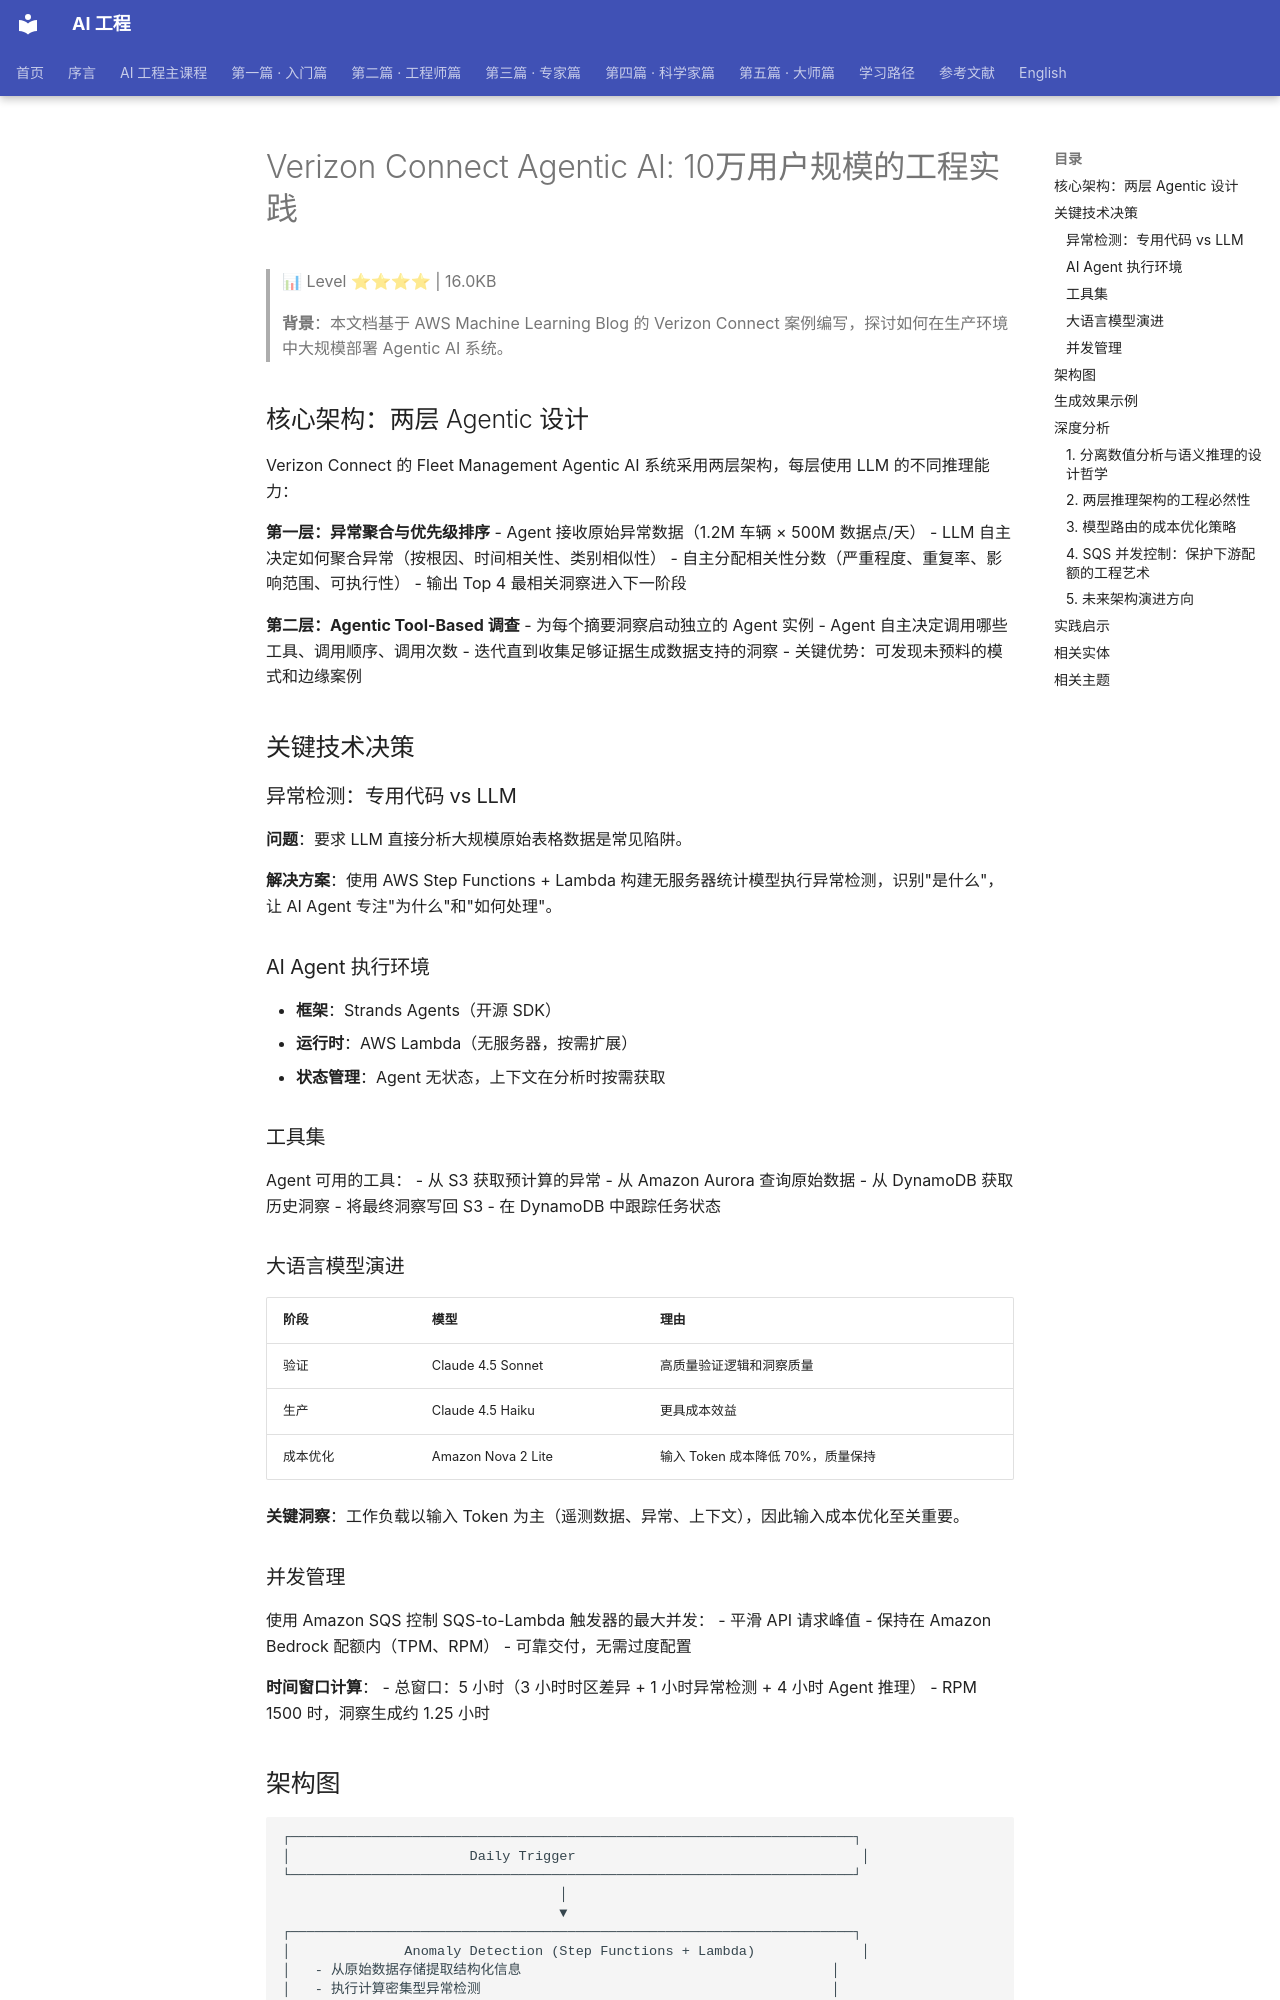

repository: QianJinGuo/wiki-book · page: ch04/259-verizon-connect-agentic-ai-10.html · generator: mkdocs

# Verizon Connect Agentic AI: 10万用户规模的工程实践

> 📊 Level ⭐⭐⭐⭐ | 16.0KB

> **背景**：本文档基于 AWS Machine Learning Blog 的 Verizon Connect 案例编写，探讨如何在生产环境中大规模部署 Agentic AI 系统。 

## 核心架构：两层 Agentic 设计

Verizon Connect 的 Fleet Management Agentic AI 系统采用两层架构，每层使用 LLM 的不同推理能力：

**第一层：异常聚合与优先级排序**
- Agent 接收原始异常数据（1.2M 车辆 × 500M 数据点/天）
- LLM 自主决定如何聚合异常（按根因、时间相关性、类别相似性）
- 自主分配相关性分数（严重程度、重复率、影响范围、可执行性）
- 输出 Top 4 最相关洞察进入下一阶段

**第二层：Agentic Tool-Based 调查**
- 为每个摘要洞察启动独立的 Agent 实例
- Agent 自主决定调用哪些工具、调用顺序、调用次数
- 迭代直到收集足够证据生成数据支持的洞察
- 关键优势：可发现未预料的模式和边缘案例 

## 关键技术决策

### 异常检测：专用代码 vs LLM

**问题**：要求 LLM 直接分析大规模原始表格数据是常见陷阱。

**解决方案**：使用 AWS Step Functions + Lambda 构建无服务器统计模型执行异常检测，识别"是什么"，让 AI Agent 专注"为什么"和"如何处理"。

### AI Agent 执行环境

- **框架**：Strands Agents（开源 SDK）
- **运行时**：AWS Lambda（无服务器，按需扩展）
- **状态管理**：Agent 无状态，上下文在分析时按需获取 

### 工具集

Agent 可用的工具：
- 从 S3 获取预计算的异常
- 从 Amazon Aurora 查询原始数据
- 从 DynamoDB 获取历史洞察
- 将最终洞察写回 S3
- 在 DynamoDB 中跟踪任务状态

### 大语言模型演进

| 阶段 | 模型 | 理由 |
|------|------|------|
| 验证 | Claude 4.5 Sonnet | 高质量验证逻辑和洞察质量 |
| 生产 | Claude 4.5 Haiku | 更具成本效益 |
| 成本优化 | Amazon Nova 2 Lite | 输入 Token 成本降低 70%，质量保持 |

**关键洞察**：工作负载以输入 Token 为主（遥测数据、异常、上下文），因此输入成本优化至关重要。

### 并发管理

使用 Amazon SQS 控制 SQS-to-Lambda 触发器的最大并发：
- 平滑 API 请求峰值
- 保持在 Amazon Bedrock 配额内（TPM、RPM）
- 可靠交付，无需过度配置

**时间窗口计算**：
- 总窗口：5 小时（3 小时时区差异 + 1 小时异常检测 + 4 小时 Agent 推理）
- RPM 1500 时，洞察生成约 1.25 小时
